Run: headless pygame with SDL's dummy video driver; simulated clock (each Clock.tick advances the game by its frame time, no real sleeping); random seed 0; keys injected as events and as key.get_pressed() state; no mouse input; restart key C tapped at the start of phases 3 and 4.
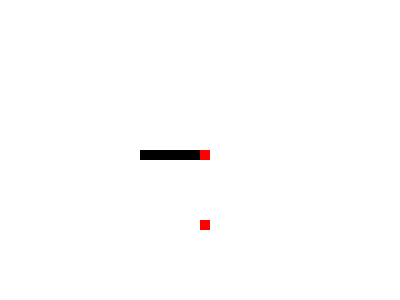
Frame 1 of 4 · flips 1–60 · no input
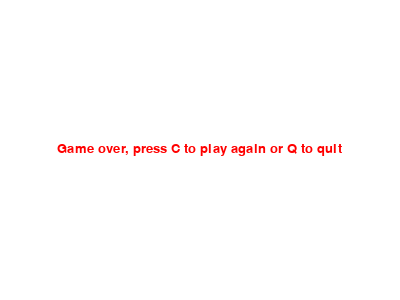
Frame 2 of 4 · flips 61–180 · tapped SPACE, RETURN · held RIGHT (→), D
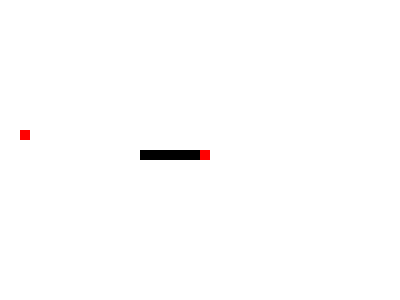
Frame 3 of 4 · flips 181–300 · tapped C · held DOWN (↓), S
Frame 4 of 4 · flips 301–420 · tapped C · held LEFT (←), A, UP (↑), W · screen same as frame 2, image omitted

The pygame program that drew these frames:

import pygame
import random

pygame.init()

WHITE = (255,255,255)
BLACK = (0,0,0)
RED = (255,0,0)

WIDTH = 400
HEIGHT = 300
BLOCK_SIZE = 10
FPS = 24


gameDisplay = pygame.display.set_mode((WIDTH,HEIGHT))
pygame.display.set_caption('Snake')

clock = pygame.time.Clock()

font = pygame.font.SysFont(None, 20)

class Block(object):
    def __init__(self, x, y, color=BLACK):
        self.x = x
        self.y = y
        self.color = color

class Snake(object):
    def __init__(self, length):
        self.length = length
        self.blocks = [Block(WIDTH/2, HEIGHT/2, RED)]
        self.speed_x = 0
        self.speed_y = 0
        self.direction = 'RIGHT'
        for i in range(1,length-1):
            self.blocks.append(Block(WIDTH/2 - i*BLOCK_SIZE,HEIGHT/2))
        

    def draw(self):
        for block in self.blocks:
            pygame.draw.rect(gameDisplay, block.color, [block.x, block.y, BLOCK_SIZE, BLOCK_SIZE])

    def turn(self, direction):
        self.direction = direction
        if direction == 'LEFT':
            self.speed_x = -10
            self.speed_y = 0
        elif direction == 'UP':
            self.speed_y = -10
            self.speed_x = 0
        elif direction == 'RIGHT':
            self.speed_x = 10
            self.speed_y = 0
        elif direction == 'DOWN':
            self.speed_y = 10
            self.speed_x = 0

    def go(self):
        for i in reversed(range(1, len(self.blocks))):
            self.blocks[i].x = self.blocks[i - 1].x
            self.blocks[i].y = self.blocks[i - 1].y
        self.blocks[0].x += self.speed_x
        self.blocks[0].y += self.speed_y 

    def eat(self, apple):
        if (self.blocks[0].x == apple.x and self.blocks[0].y == apple.y):
            self.blocks.append(Block(self.blocks[-1].x, self.blocks[-1].y))
            return True
        else:
            return False

    def hit_wall(self):
        if (self.blocks[0].x >= WIDTH or
            self.blocks[0].x < 0 or 
            self.blocks[0].y >= HEIGHT or 
            self.blocks[0].y < 0):
                return True
        else:
            return False

    def hit_tail(self):
        for block in self.blocks[1:]:
            if self.blocks[0].x == block.x and self.blocks[0].y == block.y:
                print("WTF")
                return True
        else:
            return False

class Apple(object):
    def __init__(self):
        self.x = round(random.randrange(0,WIDTH - BLOCK_SIZE)/BLOCK_SIZE)*BLOCK_SIZE
        self.y = round(random.randrange(0,HEIGHT - BLOCK_SIZE)/BLOCK_SIZE)*BLOCK_SIZE
        self.size = BLOCK_SIZE
    def draw(self):
        pygame.draw.rect(gameDisplay, RED, [self.x, self.y, self.size, self.size])

def message(msg, color):
    screen_text = font.render(msg, True, color)
    text_width, text_height = font.size(msg)
    gameDisplay.blit(screen_text, [(WIDTH - text_width)/2, (HEIGHT - text_height)/2])

def gameExit():
    pygame.quit()
    quit()

def gameOver(gameReset):
    reset = False
    while not reset:
        gameDisplay.fill(WHITE)
        message("Game over, press C to play again or Q to quit", RED)
        pygame.display.update()

        for event in pygame.event.get():
            if event.type == pygame.KEYDOWN:
                if event.key == pygame.K_q:
                    gameExit()
                elif event.key == pygame.K_c:
                    gameReset()
                    reset = True
            if event.type == pygame.QUIT:
                gameExit()

def gameLoop():
    started = False
    snake = Snake(8)
    apple = Apple()

    def gameReset():
        nonlocal snake, apple, started
        snake = Snake(8)
        apple = Apple()
        started = False

    while True:
        for event in pygame.event.get():
            if event.type == pygame.QUIT:
                gameExit()
            if event.type == pygame.KEYDOWN:
                if event.key == pygame.K_LEFT and snake.direction != 'RIGHT':
                    started = True
                    snake.turn('LEFT')
                elif event.key == pygame.K_RIGHT and snake.direction != 'LEFT':
                    started = True
                    snake.turn('RIGHT')
                elif event.key == pygame.K_UP and snake.direction != 'DOWN':
                    started = True
                    snake.turn('UP')
                elif event.key == pygame.K_DOWN and snake.direction != 'UP':
                    started = True
                    snake.turn('DOWN')

        if snake.hit_wall() or snake.hit_tail():
            gameOver(gameReset)

        gameDisplay.fill(WHITE)
        apple.draw()
        snake.draw()

        if started:
            snake.go()

        pygame.display.update()

        if snake.eat(apple):
            apple = Apple()

        clock.tick(FPS)

gameLoop()
